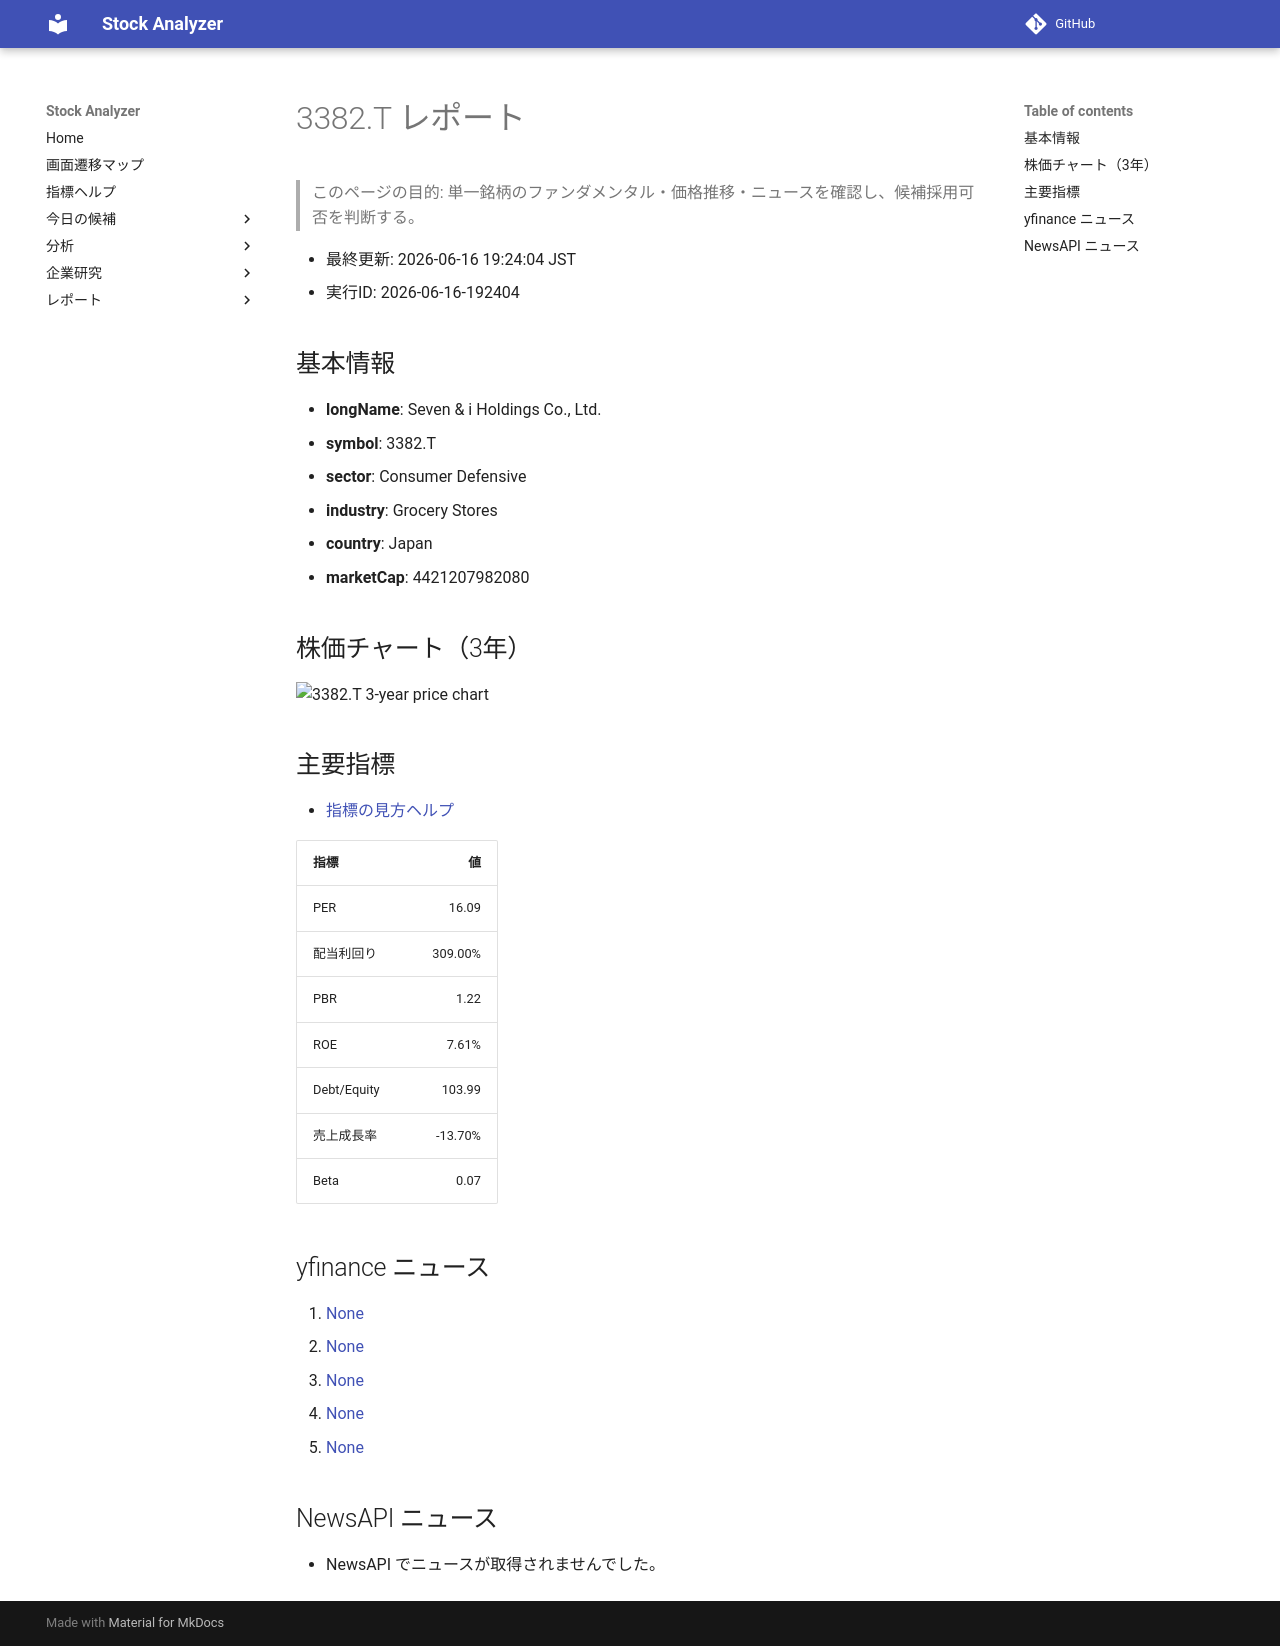

repository: Yumi-note/Making-APP · page: reports/2026-06-16/192404/3382_T/index.html · generator: mkdocs

# 3382.T レポート

> このページの目的: 単一銘柄のファンダメンタル・価格推移・ニュースを確認し、候補採用可否を判断する。

- 最終更新: 2026-06-16 19:24:04 JST
- 実行ID: 2026-06-16-192404

## 基本情報

- **longName**: Seven & i Holdings Co., Ltd.
- **symbol**: 3382.T
- **sector**: Consumer Defensive
- **industry**: Grocery Stores
- **country**: Japan
- **marketCap**: 4421207982080

## 株価チャート（3年）

![3382.T 3-year price chart](3382_T_3y.png)

## 主要指標

- [指標の見方ヘルプ](../../../../indicators.md)

| 指標 | 値 |
|---|---:|
| PER | 16.09 |
| 配当利回り | 309.00% |
| PBR | 1.22 |
| ROE | 7.61% |
| Debt/Equity | 103.99 |
| 売上成長率 | -13.70% |
| Beta | 0.07 |

## yfinance ニュース

1. [None](None)
2. [None](None)
3. [None](None)
4. [None](None)
5. [None](None)

## NewsAPI ニュース

- NewsAPI でニュースが取得されませんでした。
